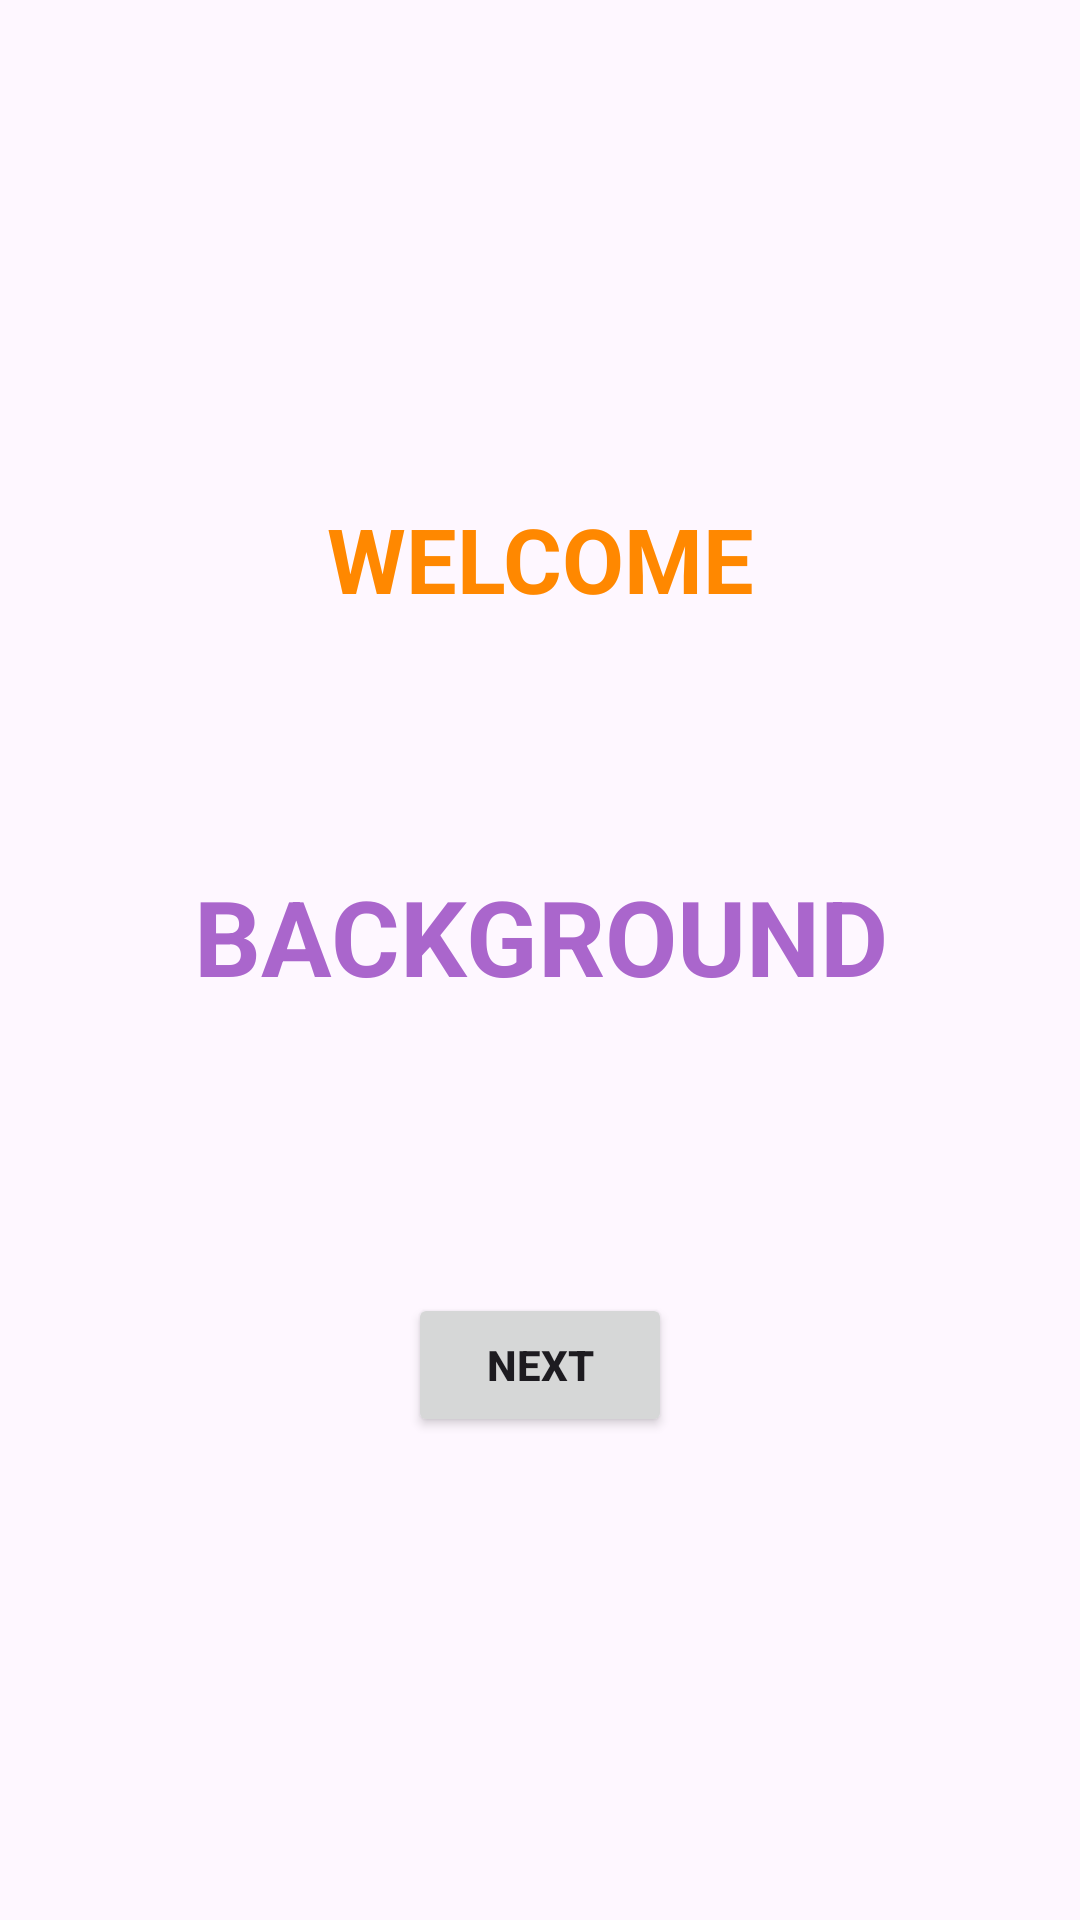

Layout XML and referenced resources for this Android screen:
<!-- AndroidManifest.xml: application theme Theme.BGSelecterApp2 -->
<!-- res/layout/activity_main.xml -->
<?xml version="1.0" encoding="utf-8"?>
<androidx.constraintlayout.widget.ConstraintLayout xmlns:android="http://schemas.android.com/apk/res/android"
    xmlns:app="http://schemas.android.com/apk/res-auto"
    xmlns:tools="http://schemas.android.com/tools"
    android:layout_width="match_parent"
    android:layout_height="match_parent"
    tools:context=".MainActivity">

    <View
        android:id="@+id/view"
        android:layout_width="wrap_content"
        android:layout_height="wrap_content"
        app:layout_constraintStart_toStartOf="parent"
        app:layout_constraintTop_toTopOf="parent" />

    <TextView
        android:id="@+id/textView"
        android:layout_width="224dp"
        android:layout_height="0dp"
        android:layout_marginTop="166dp"
        android:layout_marginBottom="76dp"
        android:text="WELCOME"
        android:textStyle="bold"
        android:textColor="@android:color/holo_orange_dark"
        android:textAlignment="center"
        android:textAppearance="@style/TextAppearance.AppCompat.Large"
        android:textSize="30dp"
        app:layout_constraintBottom_toTopOf="@+id/textView3"
        app:layout_constraintEnd_toEndOf="parent"
        app:layout_constraintStart_toStartOf="parent"
        app:layout_constraintTop_toTopOf="parent" />

    <Button
        android:id="@+id/button"
        android:layout_width="wrap_content"
        android:layout_height="wrap_content"
        android:layout_marginBottom="161dp"
        android:text="NEXT"
        android:textStyle="bold"
        app:layout_constraintBottom_toBottomOf="parent"
        app:layout_constraintEnd_toEndOf="parent"
        app:layout_constraintStart_toStartOf="parent"
        app:layout_constraintTop_toBottomOf="@+id/textView3" />

    <TextView
        android:id="@+id/textView3"
        android:layout_width="0dp"
        android:layout_height="0dp"
        android:layout_marginStart="51dp"
        android:layout_marginEnd="51dp"
        android:layout_marginBottom="96dp"
        android:text="BACKGROUND CHANGER"
        android:textStyle="bold"
        android:textAlignment="center"
        android:textAppearance="@style/TextAppearance.AppCompat.Large"
        android:textColor="@android:color/holo_purple"
        android:textSize="35dp"
        app:layout_constraintBottom_toTopOf="@+id/button"
        app:layout_constraintEnd_toEndOf="parent"
        app:layout_constraintHorizontal_bias="0.0"
        app:layout_constraintStart_toStartOf="parent"
        app:layout_constraintTop_toBottomOf="@+id/textView" />

</androidx.constraintlayout.widget.ConstraintLayout>
<!-- resources referenced by this layout -->
<resources>
  <style name="Theme.BGSelecterApp2" parent="Base.Theme.BGSelecterApp2" />
  <style name="Base.Theme.BGSelecterApp2" parent="Theme.Material3.DayNight.NoActionBar">
          
          
      </style>
</resources>
